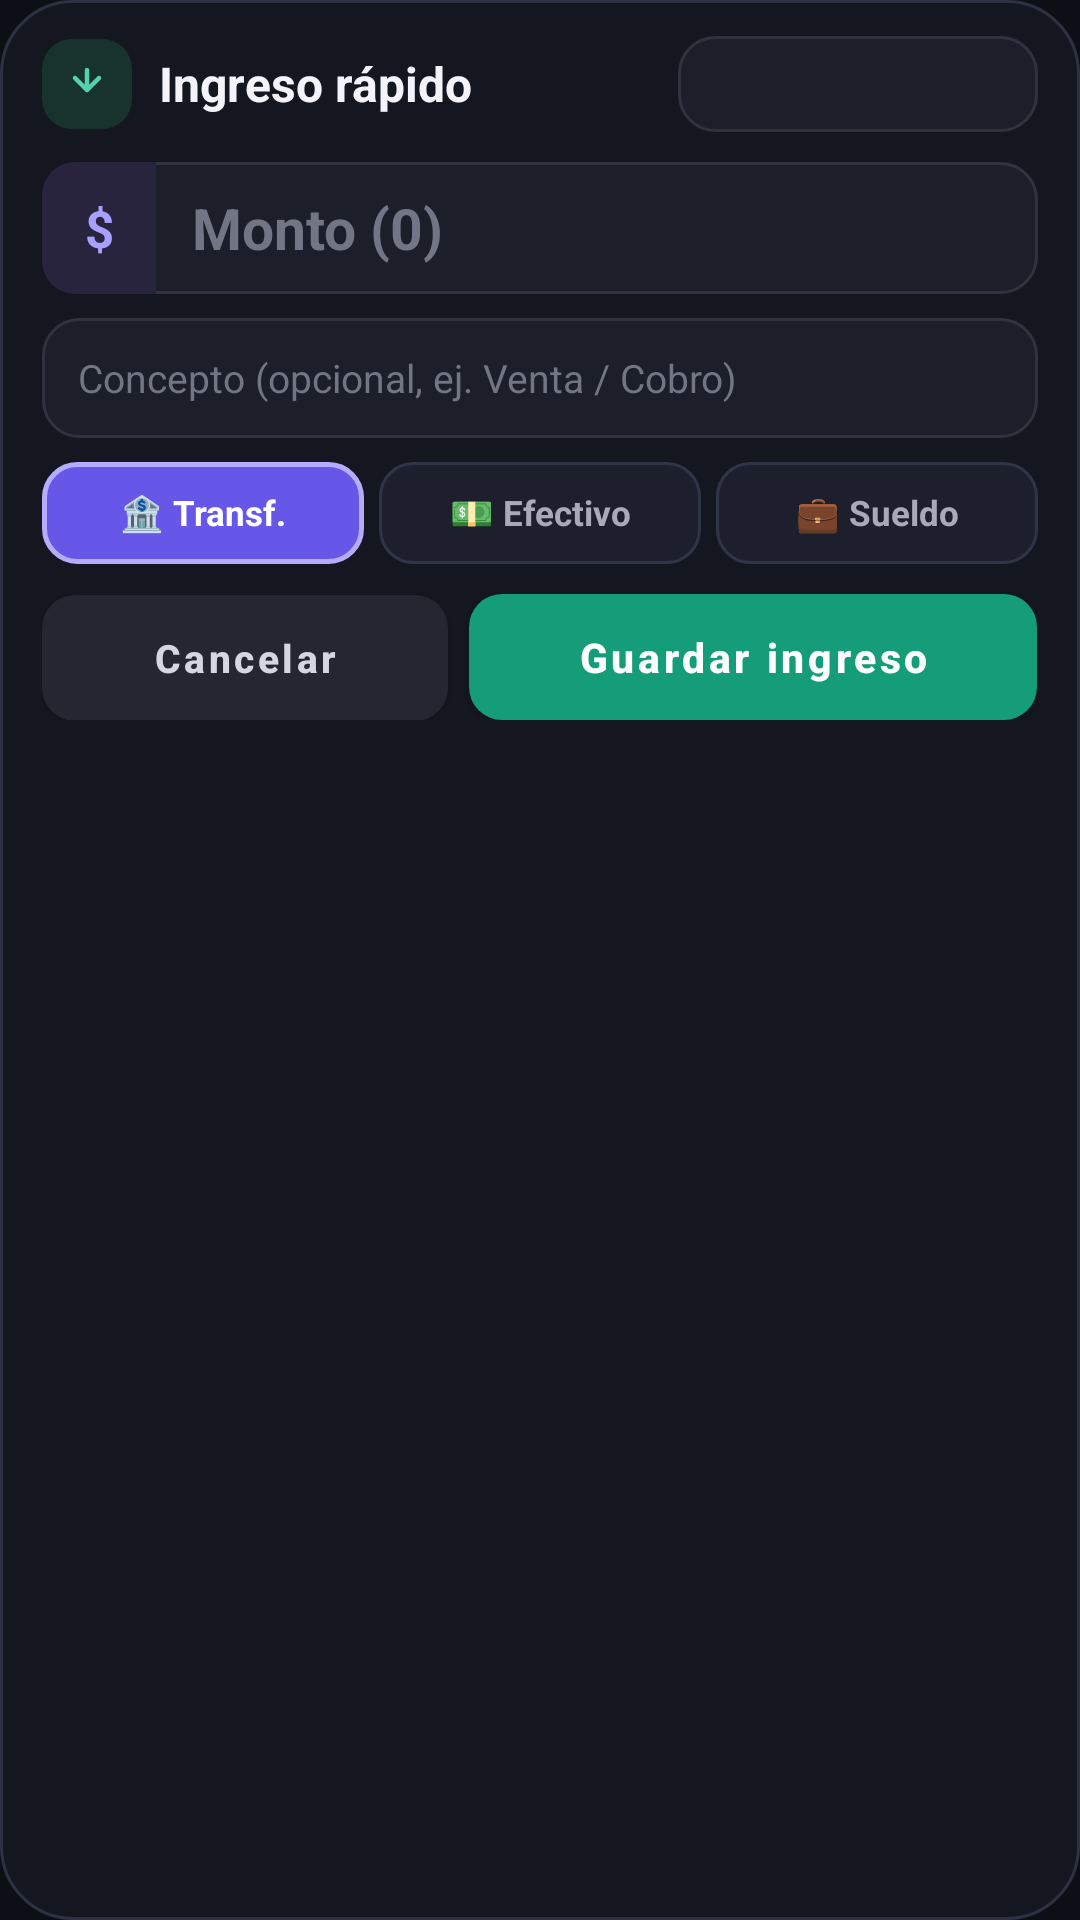

The Android layout XML behind this screen, and the referenced resources:
<!-- AndroidManifest.xml: application theme Theme.Gastos -->
<!-- res/layout/dialog_quick_income.xml -->
<?xml version="1.0" encoding="utf-8"?>
<ScrollView xmlns:android="http://schemas.android.com/apk/res/android"
    xmlns:app="http://schemas.android.com/apk/res-auto"
    android:layout_width="match_parent"
    android:layout_height="wrap_content"
    android:background="@drawable/bg_dialog"
    android:fillViewport="true">

    <LinearLayout
        android:layout_width="match_parent"
        android:layout_height="wrap_content"
        android:orientation="vertical"
        android:paddingHorizontal="14dp"
        android:paddingTop="12dp"
        android:paddingBottom="14dp">

        
        <LinearLayout
            android:layout_width="match_parent"
            android:layout_height="wrap_content"
            android:orientation="horizontal"
            android:gravity="center_vertical"
            android:layout_marginBottom="10dp">

            <FrameLayout
                android:layout_width="30dp"
                android:layout_height="30dp"
                android:background="@drawable/widget_icon_green_bg"
                android:layout_marginEnd="9dp">

                <ImageView
                    android:layout_width="16dp"
                    android:layout_height="16dp"
                    android:layout_gravity="center"
                    android:src="@drawable/ic_widget_down"
                    android:contentDescription="Ingreso" />

            </FrameLayout>

            <TextView
                android:layout_width="0dp"
                android:layout_height="wrap_content"
                android:layout_weight="1"
                android:text="Ingreso rápido"
                android:textColor="@color/text_primary"
                android:textSize="16sp"
                android:textStyle="bold"
                android:singleLine="true" />

            <Spinner
                android:id="@+id/spPresupuestoIngreso"
                android:layout_width="wrap_content"
                android:layout_height="32dp"
                android:minWidth="120dp"
                android:background="@drawable/input_bg"
                android:popupBackground="#151821"
                android:paddingHorizontal="6dp" />

        </LinearLayout>

        
        <LinearLayout
            android:layout_width="match_parent"
            android:layout_height="44dp"
            android:orientation="horizontal"
            android:gravity="center_vertical"
            android:background="@drawable/input_bg"
            android:layout_marginBottom="8dp">

            <TextView
                android:layout_width="38dp"
                android:layout_height="match_parent"
                android:gravity="center"
                android:background="@drawable/amount_prefix_bg"
                android:text="$"
                android:textColor="#A99FFF"
                android:textSize="17sp"
                android:textStyle="bold" />

            <EditText
                android:id="@+id/etMontoIngreso"
                android:layout_width="0dp"
                android:layout_height="match_parent"
                android:layout_weight="1"
                android:inputType="numberDecimal"
                android:hint="Monto (0)"
                android:textColor="@color/text_primary"
                android:textColorHint="@color/text_muted"
                android:textSize="19sp"
                android:textStyle="bold"
                android:background="@android:color/transparent"
                android:paddingHorizontal="12dp" />

        </LinearLayout>

        
        <EditText
            android:id="@+id/etNombreIngreso"
            android:layout_width="match_parent"
            android:layout_height="40dp"
            android:inputType="textCapSentences"
            android:imeOptions="actionDone"
            android:hint="Concepto (opcional, ej. Venta / Cobro)"
            android:textColor="@color/text_primary"
            android:textColorHint="@color/text_muted"
            android:textSize="13sp"
            android:background="@drawable/input_bg"
            android:paddingHorizontal="12dp"
            android:layout_marginBottom="8dp" />

        
        <LinearLayout
            android:layout_width="match_parent"
            android:layout_height="wrap_content"
            android:orientation="horizontal"
            android:layout_marginBottom="10dp">

            <TextView
                android:id="@+id/chipIngresoTransf"
                android:layout_width="0dp"
                android:layout_height="34dp"
                android:layout_weight="1"
                android:clickable="true"
                android:focusable="true"
                android:gravity="center"
                android:text="🏦 Transf."
                android:textSize="11.5sp"
                android:textStyle="bold"
                android:textColor="#FFFFFF"
                android:background="@drawable/chip_method_selected"
                android:singleLine="true"
                android:layout_marginEnd="5dp" />

            <TextView
                android:id="@+id/chipIngresoEfectivo"
                android:layout_width="0dp"
                android:layout_height="34dp"
                android:layout_weight="1"
                android:clickable="true"
                android:focusable="true"
                android:gravity="center"
                android:text="💵 Efectivo"
                android:textSize="11.5sp"
                android:textStyle="bold"
                android:textColor="#A8AAB8"
                android:background="@drawable/chip_method_unselected"
                android:singleLine="true"
                android:layout_marginEnd="5dp" />

            <TextView
                android:id="@+id/chipIngresoSueldo"
                android:layout_width="0dp"
                android:layout_height="34dp"
                android:layout_weight="1"
                android:clickable="true"
                android:focusable="true"
                android:gravity="center"
                android:text="💼 Sueldo"
                android:textSize="11.5sp"
                android:textStyle="bold"
                android:textColor="#A8AAB8"
                android:background="@drawable/chip_method_unselected"
                android:singleLine="true" />

        </LinearLayout>

        
        <LinearLayout
            android:layout_width="match_parent"
            android:layout_height="wrap_content"
            android:orientation="horizontal">

            <com.google.android.material.button.MaterialButton
                android:id="@+id/btnCancelIngreso"
                android:layout_width="0dp"
                android:layout_height="42dp"
                android:layout_weight="1"
                android:text="Cancelar"
                android:textSize="13sp"
                android:textAllCaps="false"
                android:textColor="#D5D6E2"
                android:textStyle="bold"
                app:backgroundTint="#242731"
                app:cornerRadius="11dp"
                android:insetTop="0dp"
                android:insetBottom="0dp"
                android:layout_marginEnd="7dp" />

            <com.google.android.material.button.MaterialButton
                android:id="@+id/btnSaveIngreso"
                android:layout_width="0dp"
                android:layout_height="42dp"
                android:layout_weight="1.4"
                android:text="Guardar ingreso"
                android:textSize="13.5sp"
                android:textAllCaps="false"
                android:textColor="#FFFFFF"
                android:textStyle="bold"
                app:backgroundTint="@color/success"
                app:cornerRadius="11dp"
                android:insetTop="0dp"
                android:insetBottom="0dp" />

        </LinearLayout>

    </LinearLayout>

</ScrollView>
<!-- resources referenced by this layout -->
<resources>
  <color name="success">#159C79</color>
  <color name="text_muted">#727584</color>
  <color name="text_primary">#F4F3FA</color>
  <!-- drawable amount_prefix_bg (drawable) -->
  <?xml version="1.0" encoding="utf-8"?>
  <shape xmlns:android="http://schemas.android.com/apk/res/android"
      android:shape="rectangle">
      <solid android:color="#28243D" />
      <corners
          android:topLeftRadius="11dp"
          android:bottomLeftRadius="11dp"
          android:topRightRadius="0dp"
          android:bottomRightRadius="0dp" />
  </shape>
  <!-- drawable bg_dialog (drawable) -->
  <?xml version="1.0" encoding="utf-8"?>
  <shape xmlns:android="http://schemas.android.com/apk/res/android"
      android:shape="rectangle">
      <solid android:color="#141720" />
      <corners android:radius="24dp" />
      <stroke
          android:width="1dp"
          android:color="#2D3142" />
  </shape>
  <!-- drawable chip_method_selected (drawable) -->
  <?xml version="1.0" encoding="utf-8"?>
  <shape xmlns:android="http://schemas.android.com/apk/res/android"
      android:shape="rectangle">
      <solid android:color="#6657E8" />
      <corners android:radius="11dp" />
      <stroke
          android:width="1.5dp"
          android:color="#B6ACFF" />
  </shape>
  <!-- drawable chip_method_unselected (drawable) -->
  <?xml version="1.0" encoding="utf-8"?>
  <shape xmlns:android="http://schemas.android.com/apk/res/android"
      android:shape="rectangle">
      <solid android:color="#1D202C" />
      <corners android:radius="11dp" />
      <stroke
          android:width="1dp"
          android:color="#303447" />
  </shape>
  <!-- drawable ic_widget_down (drawable) -->
  <?xml version="1.0" encoding="utf-8"?>
  <vector xmlns:android="http://schemas.android.com/apk/res/android"
      android:width="20dp"
      android:height="20dp"
      android:viewportWidth="24"
      android:viewportHeight="24">
      <path
          android:strokeColor="#55D2AD"
          android:strokeWidth="2.2"
          android:strokeLineCap="round"
          android:strokeLineJoin="round"
          android:pathData="M6,9 L12,15 L18,9 M12,15 L12,5" />
  </vector>
  <!-- drawable input_bg (drawable) -->
  <?xml version="1.0" encoding="utf-8"?>
  <shape xmlns:android="http://schemas.android.com/apk/res/android"
      android:shape="rectangle">
      <solid android:color="#1C1F29" />
      <corners android:radius="12dp" />
      <stroke
          android:width="1dp"
          android:color="#30333F" />
  </shape>
  <!-- drawable widget_icon_green_bg (drawable) -->
  <?xml version="1.0" encoding="utf-8"?>
  <shape xmlns:android="http://schemas.android.com/apk/res/android"
      android:shape="rectangle">
      <solid android:color="#18332E" />
      <corners android:radius="10dp" />
  </shape>
  <style name="Theme.Gastos" parent="Theme.MaterialComponents.DayNight.NoActionBar">
          <item name="colorPrimary">@color/primary</item>
          <item name="colorPrimaryDark">@color/background_dark</item>
          <item name="colorAccent">@color/accent</item>
          <item name="android:windowBackground">@color/background_dark</item>
          <item name="android:statusBarColor">@color/background_dark</item>
          <item name="android:navigationBarColor">@color/background_dark</item>
      </style>
  <color name="primary">#6758E8</color>
  <color name="background_dark">#0D0F16</color>
  <color name="accent">#A99FFF</color>
</resources>
